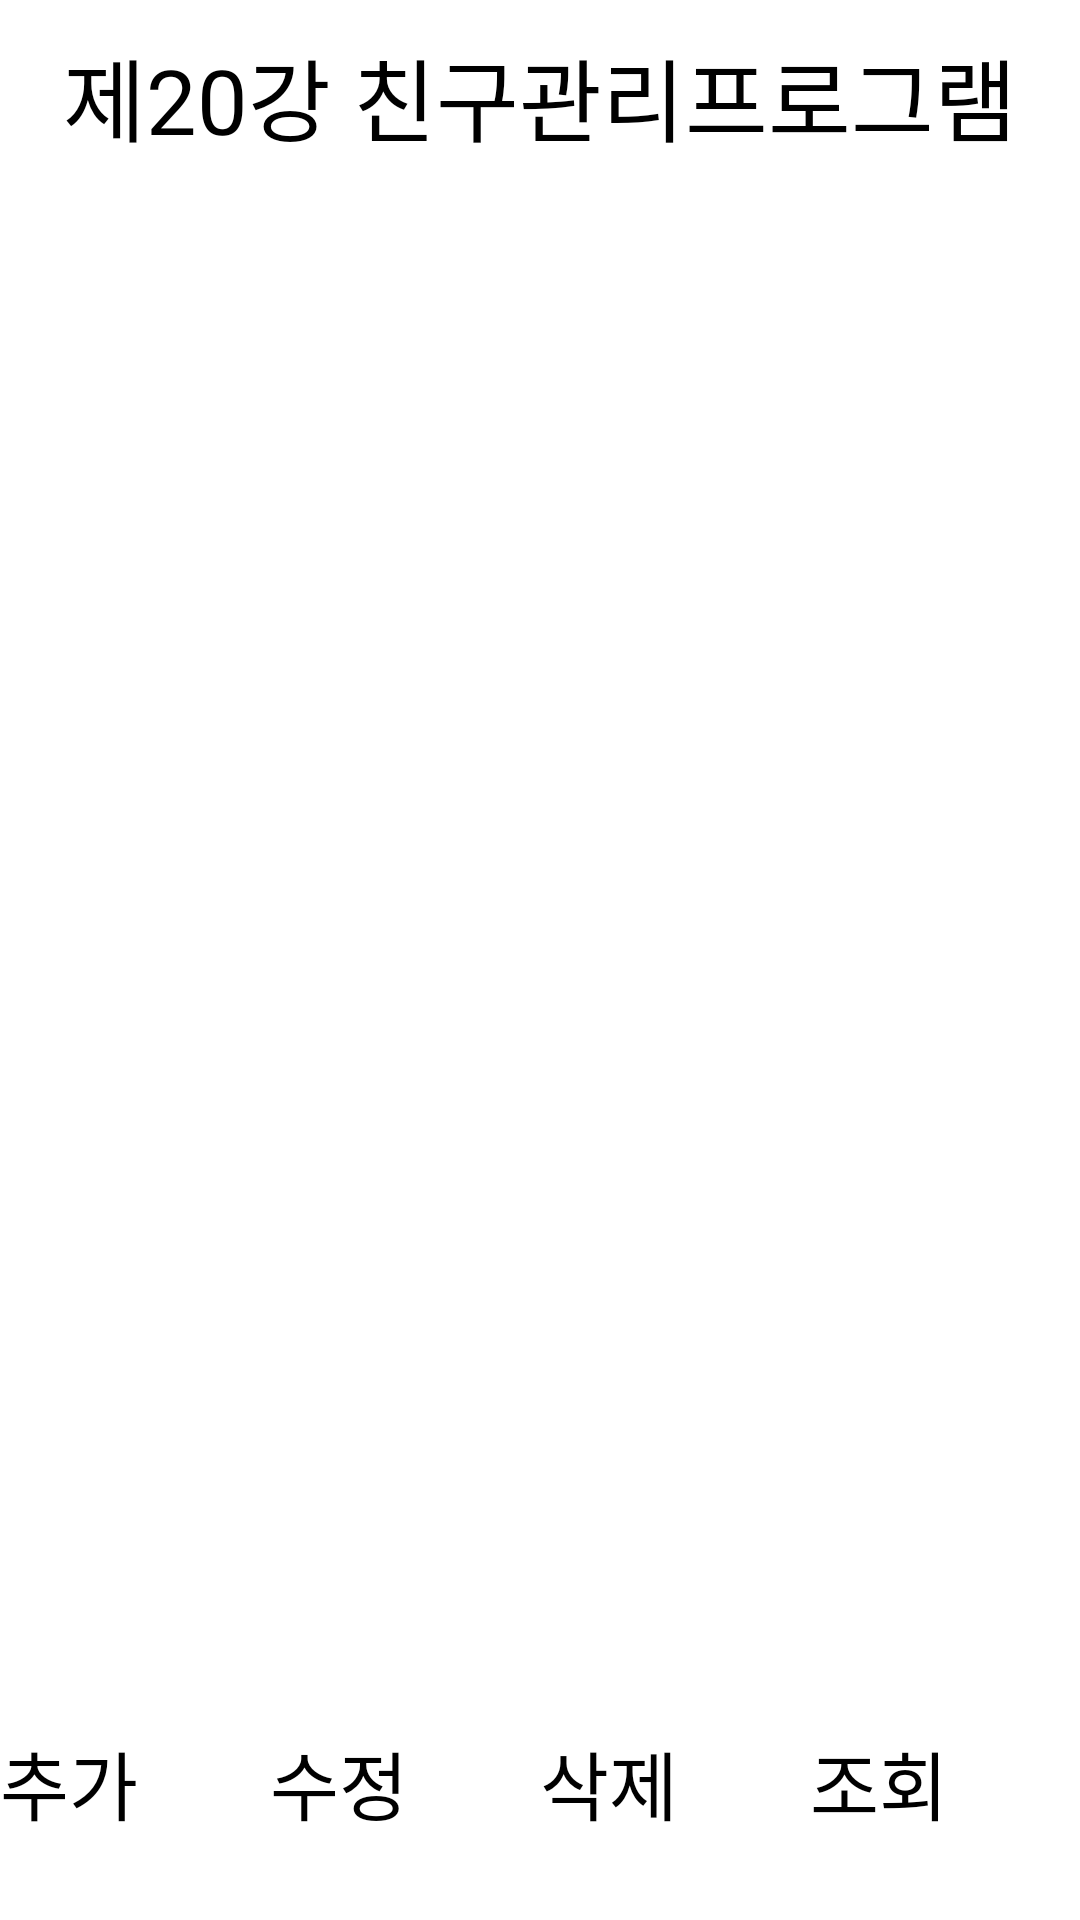

Produce the Android XML layout that renders to this screen, including the resource entries it uses.
<!-- AndroidManifest.xml: application theme Theme.MyStudyApp -->
<!-- res/layout/activity_ex20_friends_list.xml -->
<?xml version="1.0" encoding="utf-8"?>
<LinearLayout xmlns:android="http://schemas.android.com/apk/res/android"
    xmlns:app="http://schemas.android.com/apk/res-auto"
    xmlns:tools="http://schemas.android.com/tools"
    android:layout_width="match_parent"
    android:layout_height="match_parent"
    android:orientation="vertical"
    android:background="#ffffff"
    tools:context=".Ex20FriendsListActivity">

    <LinearLayout
        android:layout_width="match_parent"
        android:layout_height="0dp"
        android:layout_weight="1"
        android:orientation="horizontal">

        <TextView
            android:layout_width="wrap_content"
            android:layout_height="wrap_content"
            android:layout_weight="1"
            android:layout_gravity="center"
            android:gravity="center"
            android:textColor="@color/black"
            android:textSize="30dp"
            android:text="제20강 친구관리프로그램" />
    </LinearLayout>
    <LinearLayout
        android:layout_width="match_parent"
        android:layout_height="0dp"
        android:layout_weight="8"
        android:orientation="vertical">

        <ListView
            android:id="@+id/listView"
            android:layout_width="match_parent"
            android:layout_height="match_parent" />
    </LinearLayout>
    <LinearLayout
        android:layout_width="match_parent"
        android:layout_height="0dp"
        android:layout_weight="1"
        android:orientation="horizontal">

        <Button
            android:id="@+id/btnAdd"
            android:layout_width="0dp"
            android:layout_height="match_parent"
            android:layout_weight="1"
            android:textSize="25dp"
            android:text="추가" />

        <Button
            android:id="@+id/btnEdit"
            android:layout_width="0dp"
            android:layout_height="match_parent"
            android:layout_weight="1"
            android:textSize="25dp"
            android:text="수정" />
        <Button
            android:id="@+id/btnDel"
            android:layout_width="0dp"
            android:layout_height="match_parent"
            android:layout_weight="1"
            android:textSize="25dp"
            android:text="삭제" />
        <Button
            android:id="@+id/btnSearch"
            android:layout_width="0dp"
            android:layout_height="match_parent"
            android:layout_weight="1"
            android:textSize="25dp"
            android:text="조회" />
    </LinearLayout>
</LinearLayout>
<!-- resources referenced by this layout -->
<resources>

  <!-- not gathered from this repository: default colours our renderer supplied (Android Studio template values) -->
  <color name="black">#FF000000</color>
</resources>
